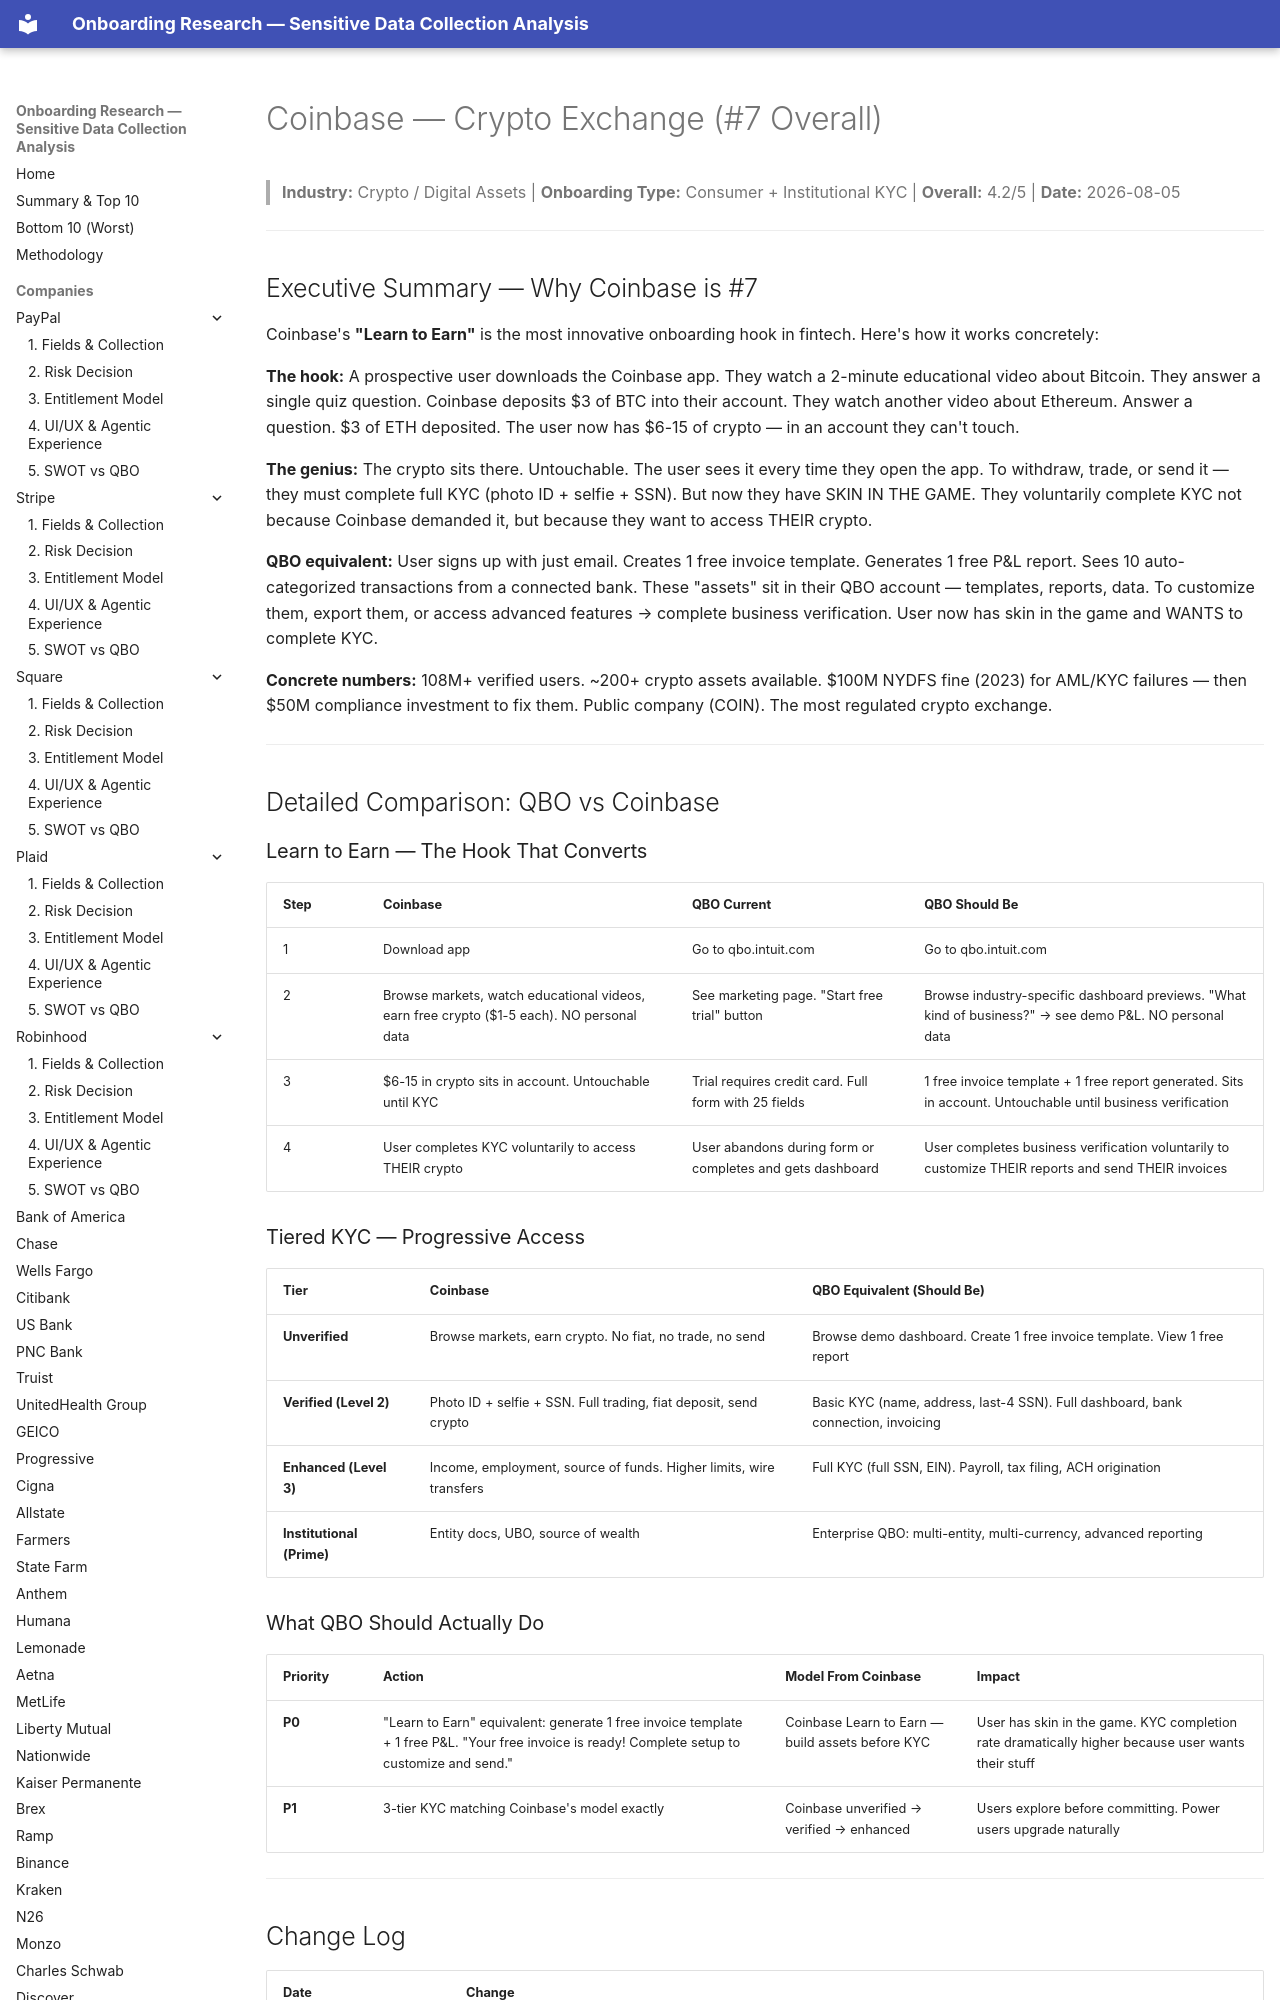

repository: cicidi/deterministic-ai-agent · page: coinbase/index.html · generator: mkdocs

# Coinbase — Crypto Exchange (#7 Overall)

> **Industry:** Crypto / Digital Assets | **Onboarding Type:** Consumer + Institutional KYC | **Overall:** 4.2/5 | **Date:** 2026-08-05

---

## Executive Summary — Why Coinbase is #7

Coinbase's **"Learn to Earn"** is the most innovative onboarding hook in fintech. Here's how it works concretely:

**The hook:** A prospective user downloads the Coinbase app. They watch a 2-minute educational video about Bitcoin. They answer a single quiz question. Coinbase deposits $3 of BTC into their account. They watch another video about Ethereum. Answer a question. $3 of ETH deposited. The user now has $6-15 of crypto — in an account they can't touch.

**The genius:** The crypto sits there. Untouchable. The user sees it every time they open the app. To withdraw, trade, or send it — they must complete full KYC (photo ID + selfie + SSN). But now they have SKIN IN THE GAME. They voluntarily complete KYC not because Coinbase demanded it, but because they want to access THEIR crypto.

**QBO equivalent:** User signs up with just email. Creates 1 free invoice template. Generates 1 free P&L report. Sees 10 auto-categorized transactions from a connected bank. These "assets" sit in their QBO account — templates, reports, data. To customize them, export them, or access advanced features → complete business verification. User now has skin in the game and WANTS to complete KYC.

**Concrete numbers:** 108M+ verified users. ~200+ crypto assets available. $100M NYDFS fine (2023) for AML/KYC failures — then $50M compliance investment to fix them. Public company (COIN). The most regulated crypto exchange.

---

## Detailed Comparison: QBO vs Coinbase
